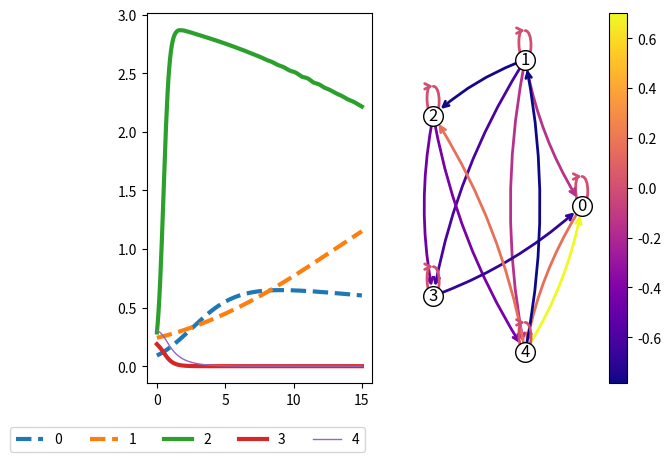
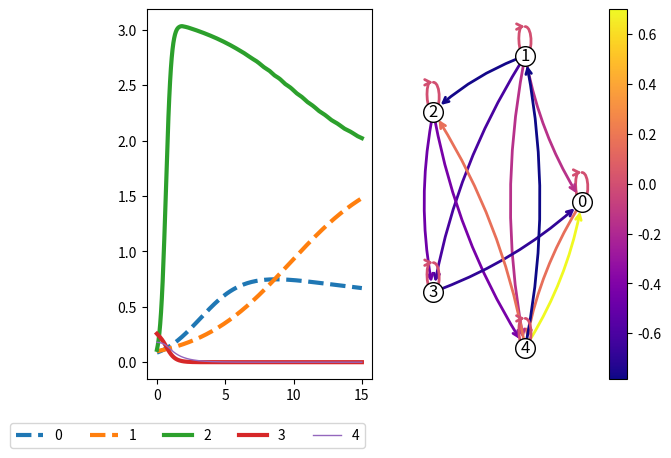
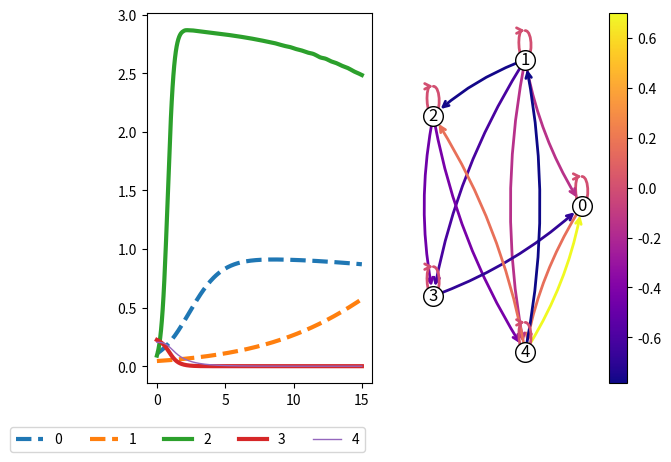
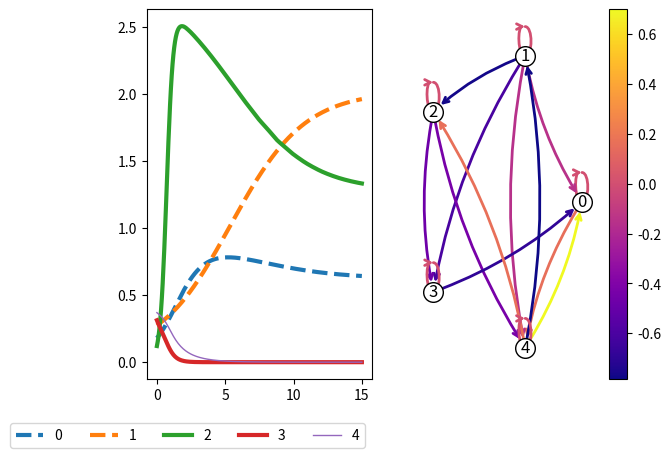
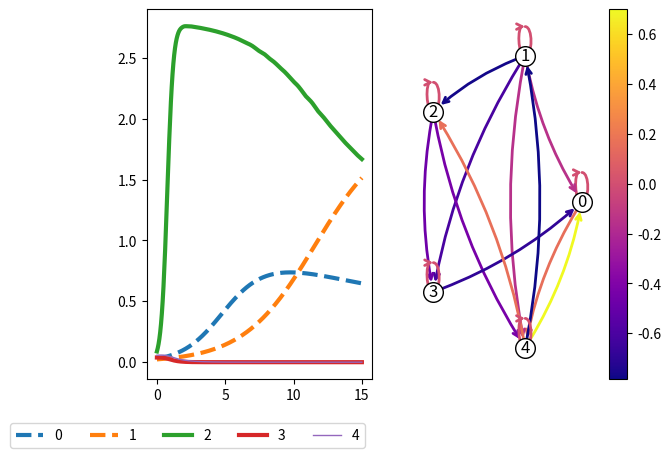
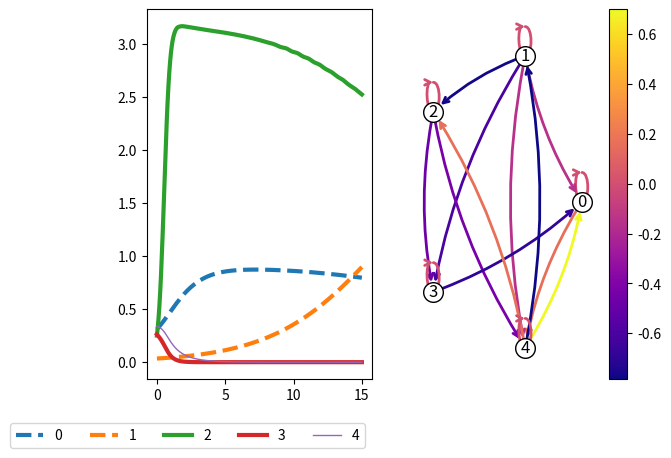
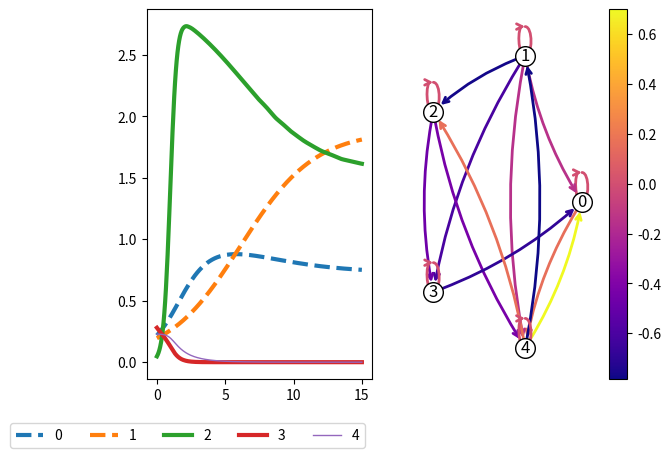
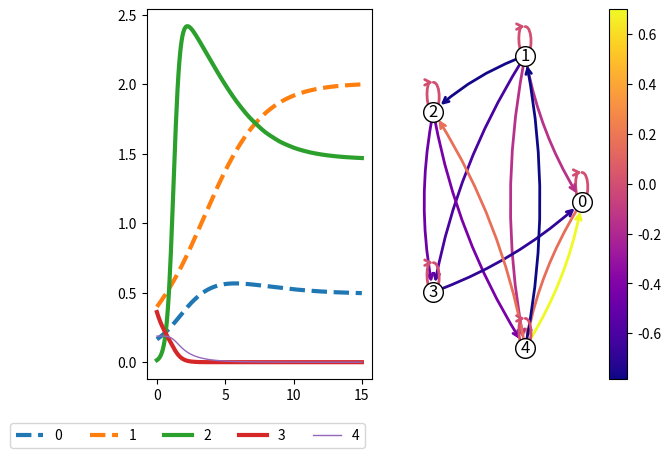
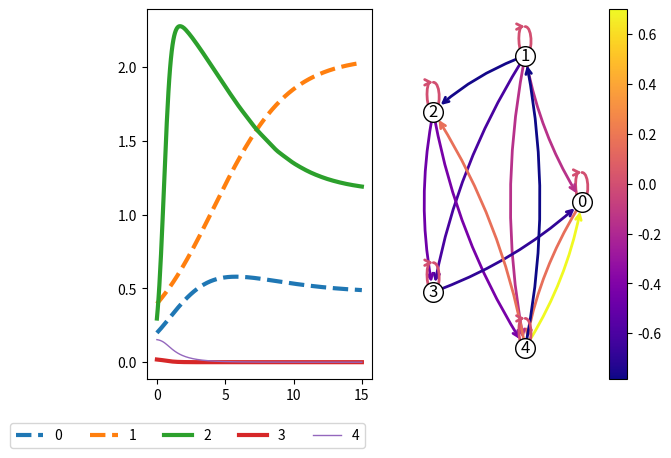
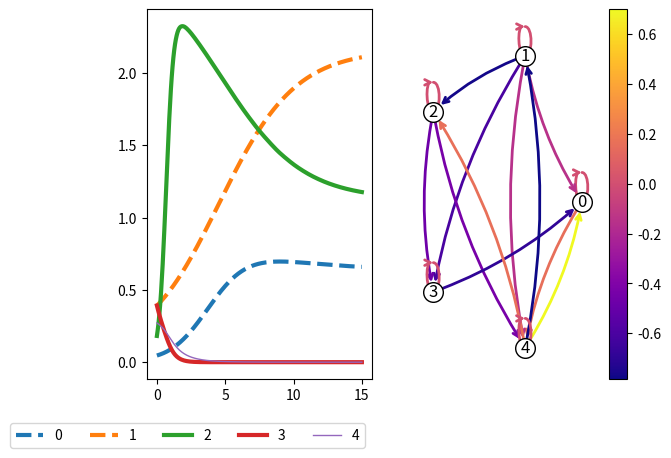
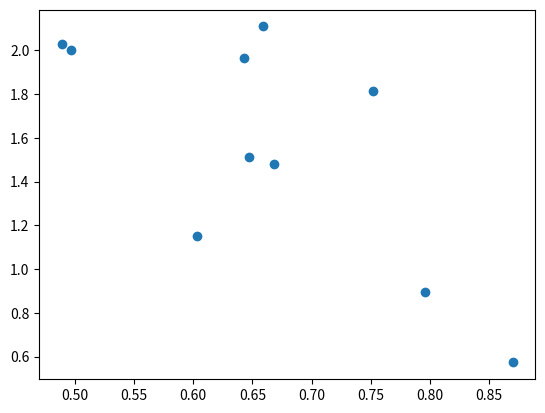

Python code for these plots, in order:
##location: cd Github/dynamics_random_complex_systems

##to run: python measure_dynamical_system.py

########################################################

##Part A: load in the libraries and functions for running the code

##libraries

import random
from random import randint
import numpy as np
import csv

import matplotlib as mpl
import matplotlib.pyplot as plt
import matplotlib.animation as animation

import networkx as nx

import scipy as sp
from scipy.integrate import solve_ivp

###############################################################

##dyadic behaviour model

def Calc_x_dot(x):

	growth_rate=full_inputs[0:no_factors]
	
	growth_to_max_rate=full_inputs[no_factors:2*no_factors]
	
	max_resources=full_inputs[2*no_factors:3*no_factors]
	
	no_full_inputs=len(full_inputs)
	
	interactions_long=full_inputs[3*no_factors:(no_full_inputs+1)]
	
	interactions=np.reshape(interactions_long, (no_factors, no_factors))
	
	x_dot=np.zeros(no_factors)

	for sel_ind in np.arange(no_factors):

		x_growth=x[sel_ind]*growth_rate[sel_ind]

		x_logistic_growth=growth_to_max_rate[sel_ind]*max_resources[sel_ind]-x[sel_ind]

		for sel_other_ind in np.arange(no_factors):
		
			x_logistic_growth=x_logistic_growth+interactions[sel_other_ind, sel_ind]*x[sel_other_ind]
			
		x_dot[sel_ind]=x_growth*x_logistic_growth
			
	return(x_dot)

def Behaviour_Model_ODE(t, x):#, alpha, beta, gamma, delta, epsilon):

	x_dot=Calc_x_dot(x)
	
	return(x_dot)
	
############################
	
def Single_Behaviour_Kick(kick_size, no_factors, no_t, max_t, plot_dynamics=0):
	
	t_max=0
	
	single_kick_data=[]

	#t=0

	#b_dot=Behaviour_Model_ODE(t, b, alpha, beta, gamma, delta, epsilon)
			
	#print("b_dot = ",b_dot)

	x_init=np.random.random(no_factors)*0.4
		
	full_z=np.reshape(x_init,(no_factors,1))

	print(full_z)

	#full_t=[]#np.empty(shape=[1])

	full_t=[0]

	print(full_t)

	nudge_behaviour=0
		
	t_min=t_max

	t_max=t_max+10

	t_sol=np.linspace(t_min, t_max, no_t)
		
	sol=solve_ivp(Behaviour_Model_ODE, [np.min(t_sol), np.max(t_sol)], x_init, dense_output=True, t_eval=t_sol)

	z=sol.sol(t_sol)

	full_z=np.hstack([full_z,z])
		
	full_t=np.hstack([full_t,t_sol])

	L=len(z[0,:])

	x_init=z[:,L-1]

	single_kick_data=np.hstack([single_kick_data, x_init[[0, 1]]])


	######

	##nudge the system

	nudge_behaviour=1

	x_init[0]=x_init[0]+nudge_behaviour*kick_size#np.random.random(2)*2

	#alpha[[0,1]]=alpha[[0,1]]+nudge_behaviour*0.5#(np.random.random(2)*2)*0.5
		
	#beta=beta+nudge_behaviour*0.5#(np.random.random(2)*2)*0.5
		
	#delta[[0,1]]=delta[[0,1]]+nudge_behaviour*(np.random.random(2)*2)*0.5

	#######

	##run for a second, to see what happens

	t_min=t_max

	t_max=t_max+1

	t_sol=np.linspace(t_min, t_max, no_t)
		
	sol=solve_ivp(Behaviour_Model_ODE, [np.min(t_sol), np.max(t_sol)], x_init, dense_output=True, t_eval=t_sol)

	z=sol.sol(t_sol)

	full_z=np.hstack([full_z,z])
		
	full_t=np.hstack([full_t,t_sol])

	L=len(z[0,:])

	x_init=z[:,L-1]

	single_kick_data=np.hstack([single_kick_data, x_init[[0, 1]]])

	#########

	nudge_behaviour=0

	##run for another 9 seconds to see what happens

	t_min=t_max

	t_max=t_max+9

	t_sol=np.linspace(t_min, t_max, no_t)
		
	sol=solve_ivp(Behaviour_Model_ODE, [np.min(t_sol), np.max(t_sol)], x_init, dense_output=True, t_eval=t_sol)

	z=sol.sol(t_sol)

	full_z=np.hstack([full_z,z])
		
	full_t=np.hstack([full_t,t_sol])

	L=len(z[0,:])

	x_init=z[:,L-1]

	single_kick_data=np.hstack([single_kick_data, x_init[[0, 1]]])
	
	if plot_dynamics==1:
	
		fig, ax = plt.subplots(nrows=1, ncols=1)

#		ax[0].plot(full_t, full_z.T[:,[0,1]])
		#plt.ylim([0, 20])
		#ax[0].x_label('t')

		#	ax[1].plot(full_z.T[:,0],full_z.T[:,1])

		ax.plot(full_t, full_z.T)

		plt.show()
		
		fig.savefig("single_kick.png")
		
		
		plt.close()

	
	return(single_kick_data)
    
def Single_Model_Run(full_inputs, model_inputs):

    plot_output=model_inputs[0]
    no_factors=model_inputs[1]
    no_each_type_of_factor=model_inputs[2]
    no_t=model_inputs[3]
    max_t=model_inputs[4]
    prop_interactions=model_inputs[5]
    kick_size=model_inputs[6]
    kick_type=model_inputs[7]
    sel_node=model_inputs[8]
    sel_other_node=model_inputs[9]
    factor_order=model_inputs[10]

    #print("Factor order")

    #print(factor_order)

    factor_assignment=np.ones(no_factors)*-1

    des_factors=factor_order[0:no_each_type_of_factor[0]]

    factor_assignment[des_factors]=1

    neutral_factors=factor_order[no_each_type_of_factor[0]:(no_each_type_of_factor[0]+no_each_type_of_factor[1])]

    factor_assignment[neutral_factors]=0

#    print("Factor assignment")

#    print(factor_assignment)

    #print("full inputs = ", full_inputs)

    ##separate the full input into the actual inputs

    growth_rate=full_inputs[0:no_factors]

    growth_to_max_rate=full_inputs[no_factors:2*no_factors]

    max_resources=full_inputs[2*no_factors:3*no_factors]

    no_full_inputs=len(full_inputs)

    interactions_long=full_inputs[3*no_factors:(no_full_inputs+1)]

    interactions=np.reshape(interactions_long, (no_factors, no_factors))

    #print("growth_rate = ", growth_rate)

    #print("growth_to_max_rate = ", growth_to_max_rate)

    #print("max_resources = ", max_resources)

    #print("interactions = ", interactions)

    ###########

    ##run the dynamics

    single_kick_data=[]

    x_init=np.random.random(no_factors)*0.4
            
    full_z=np.reshape(x_init,(no_factors,1))

  #  print(full_z)

    full_t=[0]

   # print(full_t)

    nudge_behaviour=0
            
    t_min=0

    t_max=int(max_t/2)

    t_sol=np.linspace(t_min, t_max, no_t)
            
    sol=solve_ivp(Behaviour_Model_ODE, [np.min(t_sol), np.max(t_sol)], x_init, dense_output=True, t_eval=t_sol)

    z=sol.sol(t_sol)

    full_z=np.hstack([full_z,z])
            
    full_t=np.hstack([full_t,t_sol])

    L=len(z[0,:])

    x_init=z[:,L-1]

    single_kick_data=np.hstack([single_kick_data, x_init[[0, 1]]])

    ##record the value before the kick_size

    before_intervention_value=x_init[0]
    
    final_value=x_init

#    print("before_intervention_value = ", before_intervention_value)

    ######

    ##nudge the system

    if kick_type==1:

        x_init[sel_node]=x_init[sel_node]+kick_size#np.random.random(2)*2
        
    if kick_type==2:

        max_resources[sel_node]=max_resources[sel_node]+kick_size#np.random.random(2)*2
        
    if kick_type==3:

        interactions[sel_other_node, sel_node]=interactions[sel_other_node, sel_node]+kick_size#np.random.random(2)*2

    #######

    intervention_effect=0

    if kick_type>0: ##only double the run if we have intervened
    
        if kick_type==4:
        
                full_inputs[int(best_intervention_point)]=best_intervention_value

        ##run for another 10 seconds to see what happens

        t_min=int(max_t/2)

        t_max=int(max_t)

        t_sol=np.linspace(t_min, t_max, no_t)
                
        sol=solve_ivp(Behaviour_Model_ODE, [np.min(t_sol), np.max(t_sol)], x_init, dense_output=True, t_eval=t_sol)

        z=sol.sol(t_sol)

        full_z=np.hstack([full_z,z])
                
        full_t=np.hstack([full_t,t_sol])

        L=len(z[0,:])

        x_init=z[:,L-1]

        last_value=x_init[0]

 #       print("last_value = ", last_value)

        intervention_effect=last_value-before_intervention_value

  #      print("intervention_effect = ", intervention_effect)

        single_kick_data=np.hstack([single_kick_data, x_init[[0, 1]]])
        
        final_value=x_init
        
    if plot_output==1:
        
        fig, ax = plt.subplots(nrows=1, ncols=2)

        for sel_factor in np.arange(no_factors):

            set_line_width=1
            
            set_line_type="solid"
            
            sel_assignment=factor_assignment[sel_factor]
            
            if sel_assignment==1:
            
                    set_line_width=3
                    
            if sel_assignment==-1:
            
                    set_line_width=3
                    
                    set_line_type="dashed"

            ax[0].plot(full_t, full_z.T[:, sel_factor], linewidth=set_line_width, linestyle=set_line_type, label=f"{sel_factor}")
            
        ax[0].legend(bbox_to_anchor=(1, -0.1), ncol=no_factors)



        print("single_kick_data")

        print(single_kick_data)

        #############################################################

        ##plot the connecting networkx

        G = nx.DiGraph(set_interactions)

        seed = 13648  # Seed random number generators for reproducibility
        #G = nx.random_k_out_graph(10, 3, 0.5, seed=seed)
        #pos = nx.spring_layout(G, seed=seed)

        pos = nx.circular_layout(G, scale=2)

        node_sizes = 200#*(1+max_resources/np.sum(max_resources))
        M = G.number_of_edges()

        all_edge_colors = np.reshape(set_interactions, (len(set_interactions[:,0])*len(set_interactions[:,0]), 1))

        edge_colors=all_edge_colors[all_edge_colors!=0]

        cmap = plt.cm.plasma

        nodes = nx.draw_networkx_nodes(G, pos, node_size=node_sizes, node_color="white", edgecolors="black")

        edges = nx.draw_networkx_edges(
            G,
            pos,
            node_size=node_sizes,
            arrowstyle="->",
            arrowsize=10,
            edge_color=edge_colors,
            edge_cmap=cmap,
            width=2,
            connectionstyle='arc3,rad=0.1'
        )

        labels=nx.draw_networkx_labels(G, pos=pos)

        pc = mpl.collections.PatchCollection(edges, cmap=cmap)
        pc.set_array(edge_colors)

        ax[1] = plt.gca()
        ax[1].set_axis_off()
        plt.colorbar(pc, ax=ax[1])

        plt.show()
                
        fig.savefig(f"single_model_run_{sel_run}.png")
                
        plt.close()
        
    return(final_value)
    
    
################################

##function to calculate the final score

def Calc_Final_State_Score(full_inputs, model_inputs):

    final_values=Single_Model_Run(full_inputs, model_inputs)

 #   print("Final values")

  #  print(final_values)

    goal_state=np.ones(no_factors)*10

    factor_assignment=np.ones(no_factors)*-1

    des_factors=factor_order[0:no_each_type_of_factor[0]]

    factor_assignment[des_factors]=1

    neutral_factors=factor_order[no_each_type_of_factor[0]:(no_each_type_of_factor[0]+no_each_type_of_factor[1])]

    factor_assignment[neutral_factors]=0

    #print("Factor assignment")

    #print(factor_assignment)

    goal_state[np.where(factor_assignment==-1)[0]]=0

    goal_state[np.where(factor_assignment==0)[0]]='nan'

#    print("Goal state")

 #   print(goal_state)

    factor_fit=abs(goal_state-final_values)

  #  print("Factor fit")

   # print(factor_fit)

    total_score=np.nansum(factor_fit)
    
    return(total_score)

##############################################################################################################

##run the model to calculate the score

noise_to_add=0.1

plot_output=1 ##1=yes

no_factors=5

no_each_type_of_factor=[2, 1, 2] ##must add up to the number of factors [desirable, neutral, undesirable]

no_t=250

max_t=30

prop_interactions=0.5

kick_size=1

kick_type=-1 ##1=value, 2=max, 3=interaction, -1=no kick

sel_node=1

sel_other_node=1

##decide which nodes are desirable and undesirable

factor_order=np.random.permutation(np.arange(no_factors))


################################################

##run a single instantiation of the dynamic system

set_growth_rate=np.random.random(no_factors)*2

set_growth_to_max_rate=np.random.random(no_factors)*2

set_max_resources=np.random.random(no_factors)*2

initial_interactions=np.random.random([no_factors, no_factors])*2-1
        
##create an array that tells us which interactions to include

interactions_include=(np.random.choice([0, 1], no_factors*no_factors, p=[1-prop_interactions, prop_interactions])).reshape(no_factors, no_factors)

set_interactions=initial_interactions*interactions_include

for i in np.arange(no_factors):

	set_interactions[i,i]=0.001 ##not quite zero to make it easier to not use these later
    
##also, set the interaction between 1 and 0 to be 0.5 (always positive, and somewhere in the middle)

#interactions[1, 0]=0.5

full_interactions_long=np.reshape(set_interactions, (1,-1))

set_interactions_long=full_interactions_long[0, :]

print("growth_rate = ", set_growth_rate)

print("growth_to_max_rate = ", set_growth_to_max_rate)

print("max_resources = ", set_max_resources)

print("interactions = ", set_interactions)

#print("interactions long = ", interactions_long)

#full_inputs=np.append(set_growth_rate, set_growth_to_max_rate)

#full_inputs=np.append(full_inputs, set_max_resources)

#full_inputs=np.append(full_inputs, set_interactions_long)

#print("Full inputs")

#print(full_inputs)

##################################################################################

##run some noisy sytems and look at the final outputs

no_runs=10

for sel_run in np.arange(no_runs):

    updated_growth_rate=set_growth_rate+np.random.random(no_factors)*2*noise_to_add-noise_to_add

    updated_growth_rate[updated_growth_rate<0]=0

    updated_growth_to_max_rate=set_growth_to_max_rate+np.random.random(no_factors)*2*noise_to_add-noise_to_add

    updated_growth_to_max_rate[updated_growth_to_max_rate<0]=0

    updated_max_resources=set_max_resources+np.random.random(no_factors)*2*noise_to_add-noise_to_add

    updated_max_resources[updated_max_resources<0]=0
    
    updated_interactions_long=set_interactions_long.copy()

    positive_interactions=np.where(set_interactions_long>0.01)[0]

    no_positive_interactions=len(positive_interactions)

    updated_interactions_long[positive_interactions]=set_interactions_long[positive_interactions]+np.random.random(no_positive_interactions)*2*noise_to_add-noise_to_add

    negative_interactions=np.where(set_interactions_long>0.01)[0]

    no_negative_interactions=len(negative_interactions)

    updated_interactions_long[negative_interactions]=set_interactions_long[negative_interactions]+np.random.random(no_negative_interactions)*2*noise_to_add-noise_to_add

    full_inputs=np.append(updated_growth_rate, updated_growth_to_max_rate)

    full_inputs=np.append(full_inputs, updated_max_resources)

    full_inputs=np.append(full_inputs, updated_interactions_long)
    
    print("Full inputs")

    print(full_inputs)

    model_inputs=[plot_output, no_factors, no_each_type_of_factor, no_t, max_t, prop_interactions, kick_size, kick_type, sel_node, sel_other_node, factor_order]

    ##calculate the score

    final_value=Single_Model_Run(full_inputs, model_inputs)
    
    if sel_run==0:
        
        all_runs_full_inputs=full_inputs
        
        all_outputs=final_value
        
    else:
        
        all_runs_full_inputs=np.vstack([all_runs_full_inputs, full_inputs])
        
        all_outputs=np.vstack([all_outputs, final_value])

    print("Final value")

    print(final_value)

print("All runs full inputs")

print(all_runs_full_inputs)

print("All outputs")

print(all_outputs)

correlation_array=all_outputs[:,[0,1]]

print("Correlations")

print(correlation_array)

fig, ax = plt.subplots(nrows=1, ncols=1)

ax.scatter(correlation_array[:,0], correlation_array[:,1])
            
plt.show()
        
fig.savefig(f"dynamic_correlations.png")
        
plt.close()

correlations_value=np.corrcoef(correlation_array[:,0], correlation_array[:,1])

print("Correlation values")

print(correlations_value)

print("And the original interaction")

print(set_interactions)
